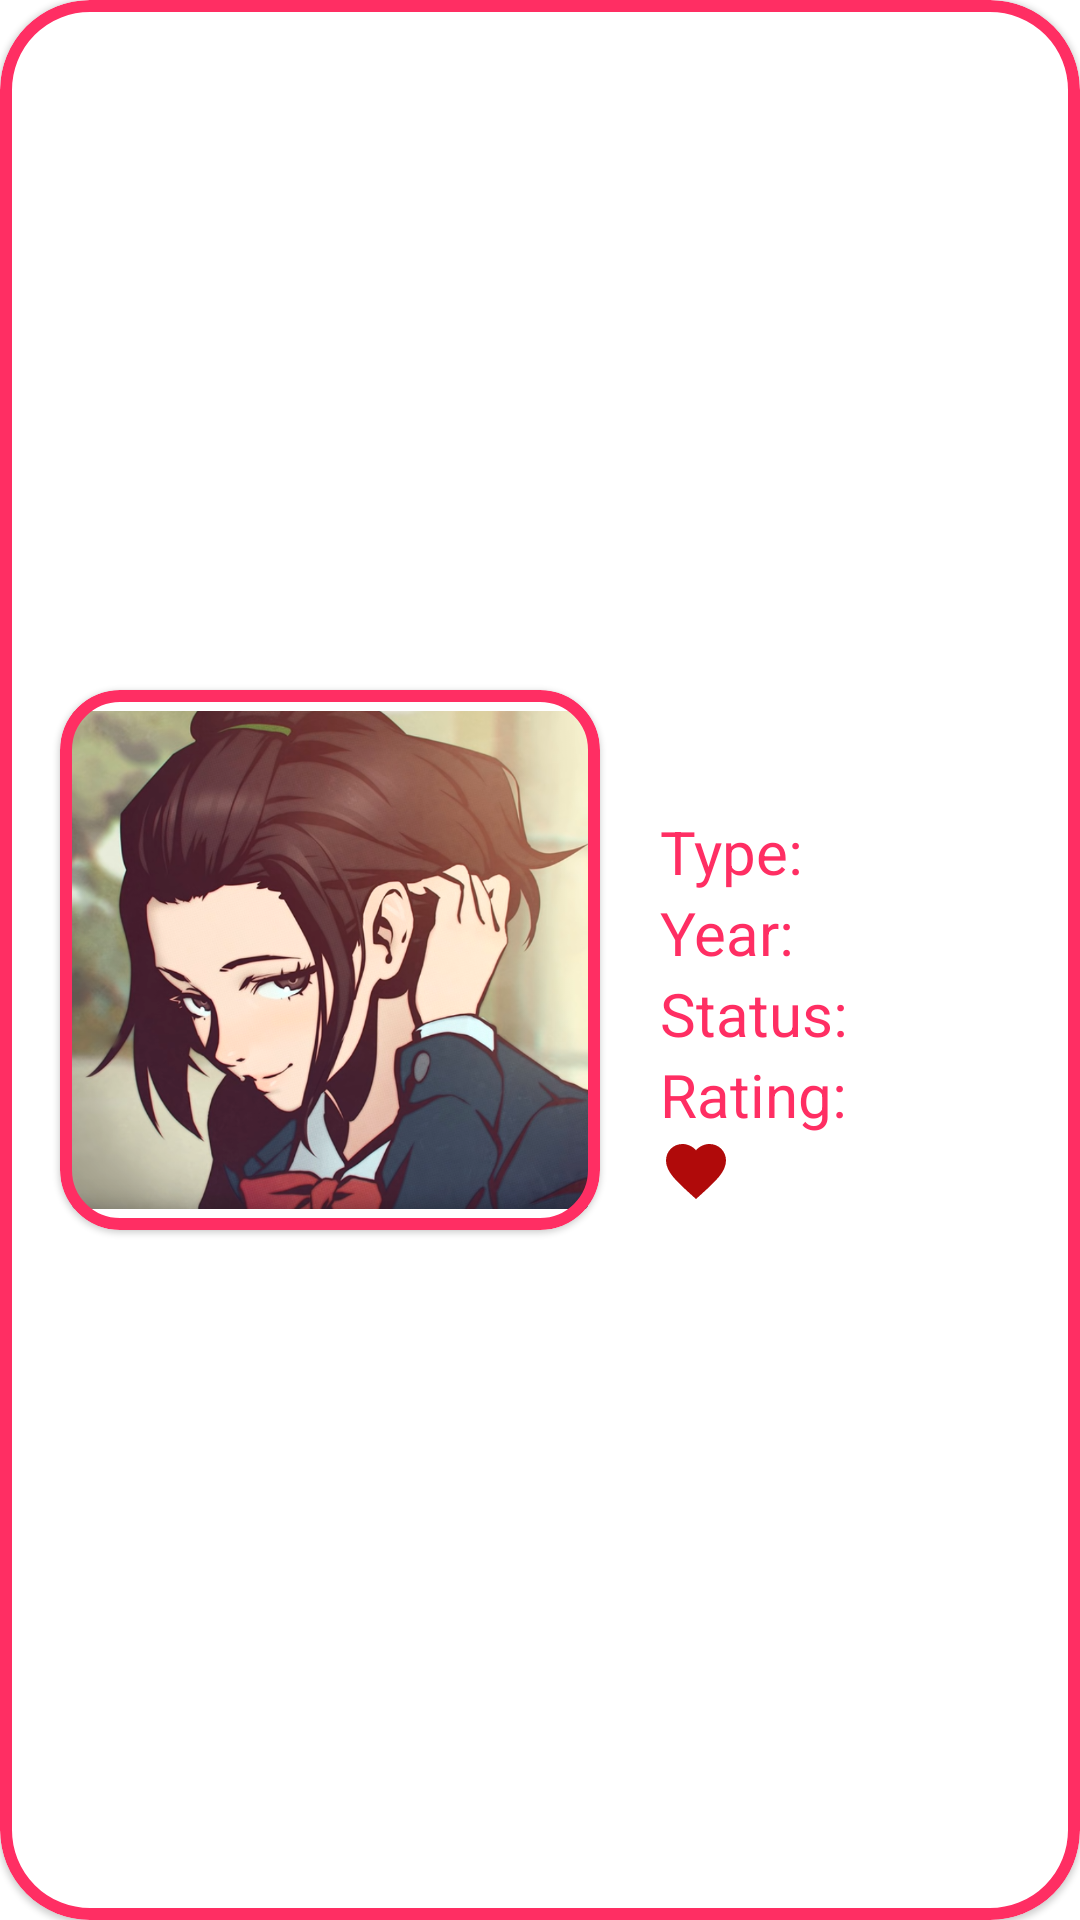

Here is an Android app screen rendered from its layout file. Give the layout XML and the strings, colors and styles it references.
<!-- AndroidManifest.xml: application theme Theme.Addiction2D -->
<!-- res/layout/anime_search_item.xml -->
<?xml version="1.0" encoding="utf-8"?>
<com.google.android.material.card.MaterialCardView xmlns:android="http://schemas.android.com/apk/res/android"
    xmlns:app="http://schemas.android.com/apk/res-auto"
    xmlns:tools="http://schemas.android.com/tools"
    android:layout_width="match_parent"
    android:layout_height="220dp"
    android:background="@color/transparent"
    app:cardCornerRadius="30dp"
    app:strokeColor="@color/red_pink"
    app:strokeWidth="4dp">

    <androidx.constraintlayout.widget.ConstraintLayout
        android:layout_width="match_parent"
        android:layout_height="match_parent">

        <com.google.android.material.card.MaterialCardView
            android:id="@+id/card_for_image"
            android:layout_width="180dp"
            android:layout_height="180dp"
            android:layout_marginStart="20dp"
            app:cardCornerRadius="20dp"
            app:layout_constraintBottom_toBottomOf="parent"
            app:layout_constraintStart_toStartOf="parent"
            app:layout_constraintTop_toTopOf="parent"
            app:strokeColor="@color/red_pink"
            app:strokeWidth="4dp">

            <androidx.appcompat.widget.AppCompatImageView
                android:id="@+id/image_view"
                android:layout_width="match_parent"
                android:layout_height="match_parent"
                android:padding="4dp"
                android:src="@drawable/stub_image" />


        </com.google.android.material.card.MaterialCardView>

        <androidx.constraintlayout.widget.Guideline
            android:id="@+id/guideline"
            android:layout_width="wrap_content"
            android:layout_height="wrap_content"
            android:orientation="vertical"
            app:layout_constraintGuide_begin="290dp" />


        <androidx.appcompat.widget.AppCompatTextView
            android:id="@+id/title_text_view"
            style="@style/SettingTextView.AnimeSettings"
            android:layout_width="wrap_content"
            android:layout_height="wrap_content"
            app:layout_constraintEnd_toEndOf="parent"
            app:layout_constraintStart_toEndOf="@id/card_for_image"
            app:layout_constraintTop_toTopOf="@id/card_for_image"
            tools:text="Title" />

        <androidx.appcompat.widget.AppCompatTextView
            android:id="@+id/type_text_view_on_item"
            style="@style/TextOnItem.Anime"
            android:layout_width="wrap_content"
            android:layout_height="wrap_content"
            android:layout_marginStart="20dp"
            android:text="@string/type_with_double_dot"
            app:layout_constraintStart_toEndOf="@id/card_for_image"
            app:layout_constraintTop_toBottomOf="@id/title_text_view" />

        <androidx.appcompat.widget.AppCompatTextView
            android:id="@+id/type_text_view_on_item_result"
            style="@style/TextOnItem.Anime"
            android:layout_width="wrap_content"
            android:layout_height="wrap_content"
            app:layout_constraintStart_toStartOf="@id/guideline"
            app:layout_constraintTop_toBottomOf="@id/title_text_view"
            tools:text="type" />

        <androidx.appcompat.widget.AppCompatTextView
            android:id="@+id/year_text_view_on_item" style="@style/TextOnItem.Anime"
            android:layout_width="wrap_content"
            android:layout_height="wrap_content"
            android:layout_marginStart="20dp"
            android:text="@string/year_with_double_dot"
            app:layout_constraintStart_toEndOf="@id/card_for_image"
            app:layout_constraintTop_toBottomOf="@id/type_text_view_on_item" />

        <androidx.appcompat.widget.AppCompatTextView
            android:id="@+id/year_text_view_on_item_result"
            style="@style/TextOnItem.Anime"
            android:layout_width="wrap_content"
            android:layout_height="wrap_content"
            app:layout_constraintStart_toStartOf="@id/guideline"
            app:layout_constraintTop_toTopOf="@id/year_text_view_on_item"
            tools:text="2022" />

        <androidx.appcompat.widget.AppCompatTextView
            android:id="@+id/status_text_view_on_item"
            style="@style/TextOnItem.Anime"
            android:layout_width="wrap_content"
            android:layout_height="wrap_content"
            android:layout_marginStart="20dp"
            android:text="@string/status_with_double_dot"
            app:layout_constraintStart_toEndOf="@id/card_for_image"
            app:layout_constraintTop_toBottomOf="@id/year_text_view_on_item" />

        <androidx.appcompat.widget.AppCompatTextView
            android:id="@+id/status_text_view_on_item_result"
            style="@style/TextOnItem.Anime"
            android:layout_width="wrap_content"
            android:layout_height="wrap_content"
            app:layout_constraintStart_toStartOf="@id/guideline"
            app:layout_constraintBottom_toBottomOf="@id/status_text_view_on_item"
            tools:text="Airing" />

        <androidx.appcompat.widget.AppCompatTextView
            android:id="@+id/rating_text_view_on_item"
            style="@style/TextOnItem.Anime"
            android:layout_width="wrap_content"
            android:layout_height="wrap_content"
            android:layout_marginStart="20dp"
            android:text="@string/rating_with_double_dot"
            app:layout_constraintStart_toEndOf="@id/card_for_image"
            app:layout_constraintTop_toBottomOf="@id/status_text_view_on_item" />

        <androidx.appcompat.widget.AppCompatTextView
            android:id="@+id/rating_text_view_on_item_result"
            style="@style/TextOnItem.Anime"
            android:layout_width="wrap_content"
            android:layout_height="wrap_content"
            app:layout_constraintStart_toStartOf="@id/guideline"
           app:layout_constraintBottom_toBottomOf="@id/rating_text_view_on_item"
            tools:text="PG-13" />

        <androidx.appcompat.widget.AppCompatImageView
            android:id="@+id/heart_image_view"
            android:layout_width="24dp"
            android:layout_height="24dp"
            app:layout_constraintTop_toBottomOf="@id/rating_text_view_on_item"
            app:layout_constraintStart_toStartOf="@id/rating_text_view_on_item"
            android:src="@drawable/ic_heart"/>

        <androidx.appcompat.widget.AppCompatTextView
            android:id="@+id/heart_text_view_on_item_result"
            style="@style/TextOnItem.Anime"
            android:layout_width="wrap_content"
            android:layout_height="wrap_content"
            app:layout_constraintStart_toStartOf="@id/guideline"
            app:layout_constraintBottom_toBottomOf="@id/heart_image_view"
            tools:text="PG-13" />




    </androidx.constraintlayout.widget.ConstraintLayout>


</com.google.android.material.card.MaterialCardView>
<!-- resources referenced by this layout -->
<resources>
  <color name="red_pink">#FF2E63</color>
  <color name="transparent">#00ED7894</color>
  <!-- drawable ic_heart (drawable) -->
  <vector android:height="24dp" android:tint="#B00A0A"
      android:viewportHeight="24" android:viewportWidth="24"
      android:width="24dp" xmlns:android="http://schemas.android.com/apk/res/android">
      <path android:fillColor="@android:color/white" android:pathData="M12,21.35l-1.45,-1.32C5.4,15.36 2,12.28 2,8.5 2,5.42 4.42,3 7.5,3c1.74,0 3.41,0.81 4.5,2.09C13.09,3.81 14.76,3 16.5,3 19.58,3 22,5.42 22,8.5c0,3.78 -3.4,6.86 -8.55,11.54L12,21.35z"/>
  </vector>
  <!-- drawable stub_image: png bitmap (drawable, 931481 bytes) -->
  <string name="rating_with_double_dot">Rating:</string>
  <string name="status_with_double_dot">Status:</string>
  <string name="type_with_double_dot">Type:</string>
  <string name="year_with_double_dot">Year:</string>
  <style name="SettingTextView.AnimeSettings">
          <item name="android:textColor">@color/red_pink</item>
      </style>
  <style name="TextOnItem.Anime">
          <item name="android:textColor">@color/red_pink</item>
      </style>
  <style name="Theme.Addiction2D" parent="Theme.MaterialComponents.DayNight.DarkActionBar">
          
          <item name="colorPrimary">@color/black</item>
          <item name="colorPrimaryVariant">@color/black</item>
          <item name="colorOnPrimary">@color/black</item>
          
          <item name="colorSecondary">@color/orange</item>
          <item name="colorSecondaryVariant">@color/orange</item>
          <item name="colorOnSecondary">@color/orange</item>
          
          <item name="android:statusBarColor" tools:targetApi="l">?attr/colorPrimaryVariant</item>
          
          <item name="windowActionBar">false</item>
          <item name="windowNoTitle">true</item>
      </style>
  <color name="black">#FF000000</color>
  <color name="orange">#FF5722</color>
</resources>
